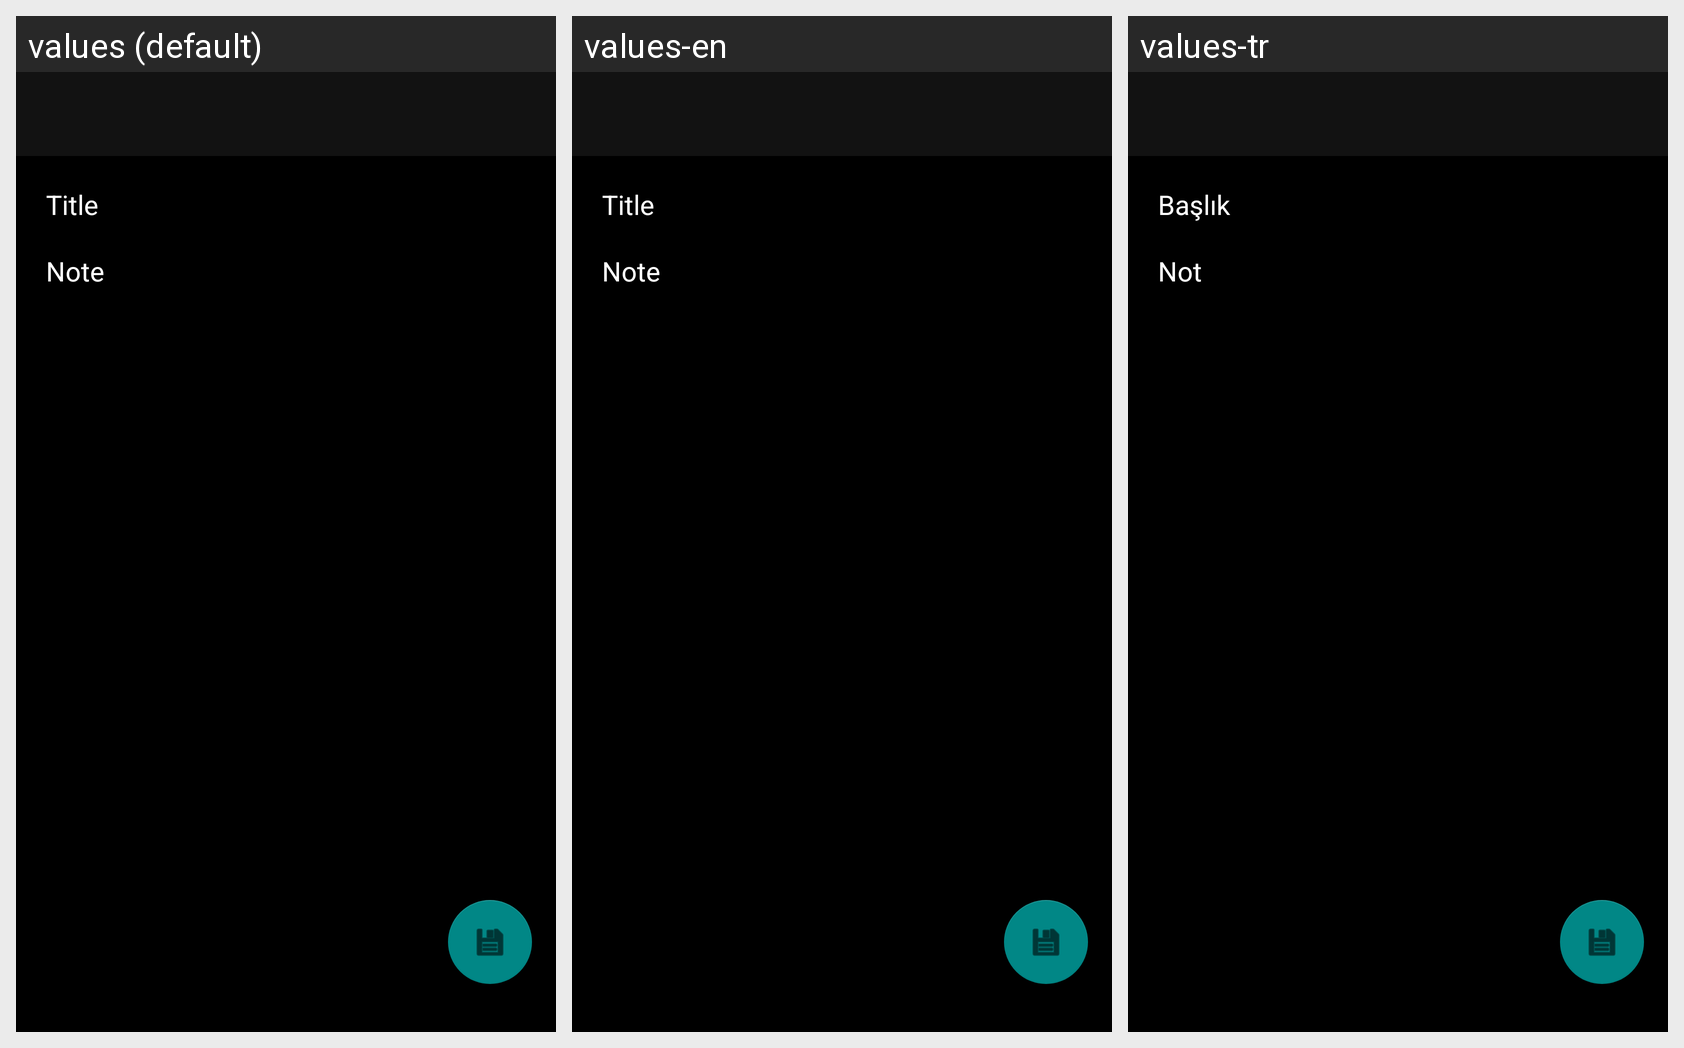

The same Android screen rendered under several of its app's locales, left to right. List the strings drawn on it with the default value and each locale's translation.
Android screen res/layout/activity_note_add.xml rendered under 3 locales, left to right: values (default), values-en, values-tr. Device: Nexus 5 (rendered at 1080×1920; each locale shown at half size, 540×960, under a caption strip naming it); theme Theme.NotePad.
Strings drawn on this screen, with the default value and each locale's value (text and hints the layout hard-codes appear in the picture but are not listed):

title
  values: Title
  values-en: Title
  values-tr: Başlık

note
  values: Note
  values-en: Note
  values-tr: Not
